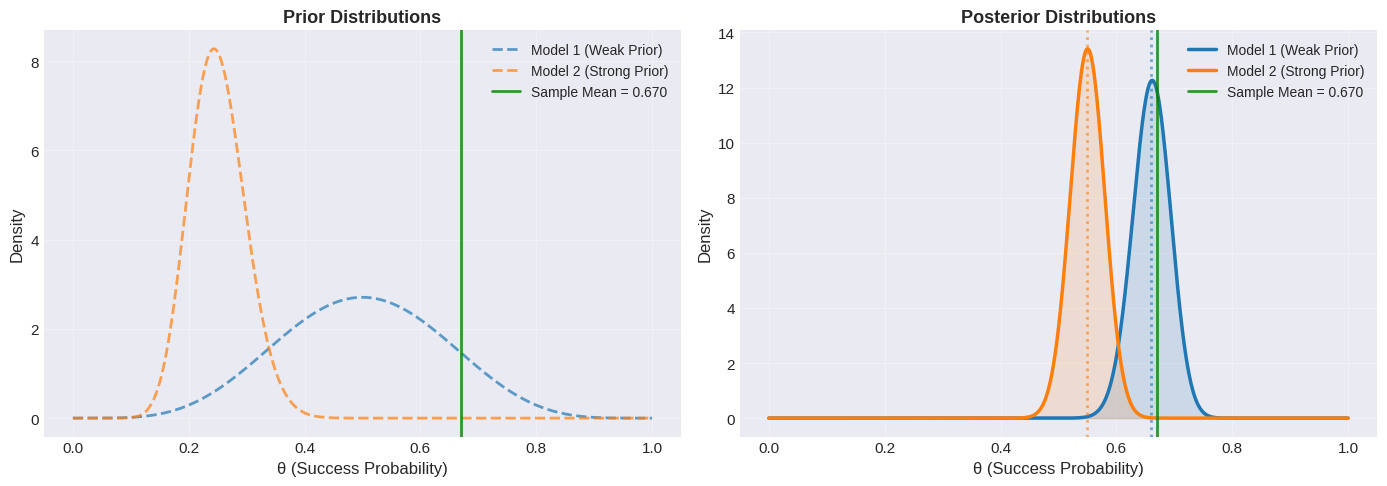

Write Python code to recreate this figure. (Note: this script raises an exception after producing the figure.)
import numpy as np
import pandas as pd
import matplotlib.pyplot as plt
import seaborn as sns
from scipy import stats
from scipy.special import beta as beta_function, logsumexp

# Set random seed for reproducibility
np.random.seed(42)

# Configure visualization defaults
plt.style.use('seaborn-v0_8-darkgrid')
sns.set_palette('husl')
plt.rcParams.update({
    'figure.figsize': (12, 6),
    'font.size': 11,
    'axes.labelsize': 12,
    'axes.titlesize': 14,
    'legend.fontsize': 10
})

# Observed training data
y_train = np.array([10, 15, 15, 14, 14, 14, 13, 11, 12, 16])
n_trials = 20  # Trials per observation
n_observations = len(y_train)
total_successes = np.sum(y_train)
total_failures = n_observations * n_trials - total_successes

print(f"Training Data Summary:")
print(f"  Observations: {y_train}")
print(f"  N observations: {n_observations}")
print(f"  Total successes: {total_successes}")
print(f"  Total failures: {total_failures}")
print(f"  Sample proportion: {total_successes / (n_observations * n_trials):.4f}")

# Define prior specifications
priors = {
    'Model 1 (Weak Prior)': {'a': 6, 'b': 6},
    'Model 2 (Strong Prior)': {'a': 20, 'b': 60}
}

# Calculate prior statistics
prior_stats = {}
for model_name, params in priors.items():
    a, b = params['a'], params['b']
    mean = a / (a + b)
    var = (a * b) / ((a + b)**2 * (a + b + 1))
    prior_stats[model_name] = {'mean': mean, 'var': var, 'std': np.sqrt(var)}

prior_df = pd.DataFrame(prior_stats).T
print("\nPrior Distribution Statistics:")
print(prior_df.round(6))

def posterior_params(y_data, a_prior, b_prior, n_trials=20):
    """
    Compute posterior Beta parameters using conjugacy.
    Returns: (a_posterior, b_posterior)
    """
    k_total = np.sum(y_data)
    n_total = len(y_data) * n_trials
    a_post = a_prior + k_total
    b_post = b_prior + (n_total - k_total)
    return a_post, b_post


def compute_lppd(y_data, a_prior, b_prior, n_trials=20, n_samples=10000):
    """
    Compute Log Pointwise Predictive Density using posterior samples.
    """
    a_post, b_post = posterior_params(y_data, a_prior, b_prior, n_trials)
    theta_samples = np.random.beta(a_post, b_post, n_samples)
    
    lppd_values = []
    for yi in y_data:
        likelihoods = stats.binom.pmf(yi, n_trials, theta_samples)
        avg_likelihood = np.mean(likelihoods)
        lppd_values.append(np.log(avg_likelihood))
    
    return np.sum(lppd_values)


def loo_cross_validation(y_data, a_prior, b_prior, n_trials=20, n_samples=10000):
    """
    Perform leave-one-out cross-validation.
    """
    fold_scores = []
    
    for i in range(len(y_data)):
        y_train = np.delete(y_data, i)
        y_test = y_data[i]
        
        a_post, b_post = posterior_params(y_train, a_prior, b_prior, n_trials)
        theta_samples = np.random.beta(a_post, b_post, n_samples)
        
        likelihoods = stats.binom.pmf(y_test, n_trials, theta_samples)
        log_pred_dens = np.log(np.mean(likelihoods))
        fold_scores.append(log_pred_dens)
    
    loo_deviance = -2 * np.sum(fold_scores)
    return {'loo_deviance': loo_deviance, 'fold_scores': fold_scores}


def marginal_likelihood_mc(y_data, a_prior, b_prior, n_trials=20, n_samples=100000):
    """
    Estimate marginal likelihood via Monte Carlo integration.
    """
    theta_samples = np.random.beta(a_prior, b_prior, n_samples)
    log_likelihoods = np.zeros(n_samples)
    
    for yi in y_data:
        log_likelihoods += stats.binom.logpmf(yi, n_trials, theta_samples)
    
    return np.exp(logsumexp(log_likelihoods) - np.log(n_samples))


print("Core functions defined successfully.")

# Compute posterior parameters for both models
posterior_results = {}

for model_name, prior_params in priors.items():
    a_post, b_post = posterior_params(
        y_train, prior_params['a'], prior_params['b'], n_trials
    )
    
    post_mean = a_post / (a_post + b_post)
    post_var = (a_post * b_post) / ((a_post + b_post)**2 * (a_post + b_post + 1))
    post_std = np.sqrt(post_var)
    
    ci_lower = stats.beta.ppf(0.025, a_post, b_post)
    ci_upper = stats.beta.ppf(0.975, a_post, b_post)
    
    posterior_results[model_name] = {
        'a_post': a_post, 'b_post': b_post, 'mean': post_mean,
        'std': post_std, 'ci_lower': ci_lower, 'ci_upper': ci_upper
    }

posterior_summary = pd.DataFrame({
    'Model': list(posterior_results.keys()),
    'α (posterior)': [posterior_results[m]['a_post'] for m in posterior_results],
    'β (posterior)': [posterior_results[m]['b_post'] for m in posterior_results],
    'Mean': [posterior_results[m]['mean'] for m in posterior_results],
    'Std Dev': [posterior_results[m]['std'] for m in posterior_results],
    '95% CI Lower': [posterior_results[m]['ci_lower'] for m in posterior_results],
    '95% CI Upper': [posterior_results[m]['ci_upper'] for m in posterior_results]
})

print("\nPosterior Distribution Summary:")
print(posterior_summary.to_string(index=False))
print("\nSample mean:", total_successes / (n_observations * n_trials))

fig, axes = plt.subplots(1, 2, figsize=(14, 5))

theta_seq = np.linspace(0, 1, 1000)
colors = ['#1f77b4', '#ff7f0e']
model_names = list(posterior_results.keys())
sample_mean = total_successes / (n_observations * n_trials)

for idx, (model_name, color) in enumerate(zip(model_names, colors)):
    result = posterior_results[model_name]
    prior_params = priors[model_name]
    
    prior_dens = stats.beta.pdf(theta_seq, prior_params['a'], prior_params['b'])
    post_dens = stats.beta.pdf(theta_seq, result['a_post'], result['b_post'])
    
    axes[0].plot(theta_seq, prior_dens, linestyle='--', color=color, linewidth=2, label=model_name, alpha=0.7)
    axes[1].plot(theta_seq, post_dens, color=color, linewidth=2.5, label=model_name)
    axes[1].axvline(result['mean'], color=color, linestyle=':', linewidth=2, alpha=0.6)
    axes[1].fill_between(theta_seq, 0, post_dens, color=color, alpha=0.15)

axes[0].axvline(sample_mean, color='green', linestyle='-', linewidth=2, label=f'Sample Mean = {sample_mean:.3f}', alpha=0.8)
axes[1].axvline(sample_mean, color='green', linestyle='-', linewidth=2, label=f'Sample Mean = {sample_mean:.3f}', alpha=0.8)

axes[0].set_xlabel('θ (Success Probability)', fontsize=12)
axes[0].set_ylabel('Density', fontsize=12)
axes[0].set_title('Prior Distributions', fontsize=13, fontweight='bold')
axes[0].legend(loc='upper right', fontsize=10)
axes[0].grid(True, alpha=0.3)

axes[1].set_xlabel('θ (Success Probability)', fontsize=12)
axes[1].set_ylabel('Density', fontsize=12)
axes[1].set_title('Posterior Distributions', fontsize=13, fontweight='bold')
axes[1].legend(loc='upper right', fontsize=10)
axes[1].grid(True, alpha=0.3)

plt.tight_layout()
plt.show()
print("Prior and posterior distributions visualized.")

in_sample_results = {}

for model_name, prior_params in priors.items():
    lppd = compute_lppd(y_train, prior_params['a'], prior_params['b'], n_trials)
    deviance = -2 * lppd
    in_sample_results[model_name] = {'lppd': lppd, 'deviance': deviance}

print("\n" + "="*70)
print("IN-SAMPLE MODEL EVALUATION (Training Data)")
print("="*70)

for model_name, results in in_sample_results.items():
    print(f"\n{model_name}:")
    print(f"  Log Pointwise Predictive Density: {results['lppd']:.4f}")
    print(f"  In-Sample Deviance:               {results['deviance']:.4f}")

deviance_diff = in_sample_results['Model 2 (Strong Prior)']['deviance'] - in_sample_results['Model 1 (Weak Prior)']['deviance']
print(f"\nDeviance Difference (M2 - M1): {deviance_diff:+.4f}")
print(f"Better In-Sample Fit: Model 1 (Weak Prior)" if deviance_diff > 0 else "Better In-Sample Fit: Model 2")

y_test = np.array([5, 6, 10, 8, 9])

print("\nTest Data:")
print(f"  Values: {y_test}")
print(f"  Mean: {np.mean(y_test):.2f}")
print(f"  Sample proportion: {np.sum(y_test) / (len(y_test) * n_trials):.4f}")

oos_results = {}

for model_name, prior_params in priors.items():
    a_post, b_post = posterior_params(y_train, prior_params['a'], prior_params['b'], n_trials)
    theta_samples = np.random.beta(a_post, b_post, 10000)
    
    lppd_test = 0
    for yi in y_test:
        likelihoods = stats.binom.pmf(yi, n_trials, theta_samples)
        lppd_test += np.log(np.mean(likelihoods))
    
    deviance_test = -2 * lppd_test
    oos_results[model_name] = {'lppd': lppd_test, 'deviance': deviance_test}

print("\n" + "="*70)
print("OUT-OF-SAMPLE MODEL EVALUATION (Test Data)")
print("="*70)

for model_name, results in oos_results.items():
    print(f"\n{model_name}:")
    print(f"  Log Pointwise Predictive Density: {results['lppd']:.4f}")
    print(f"  Out-of-Sample Deviance:           {results['deviance']:.4f}")

deviance_diff_oos = oos_results['Model 2 (Strong Prior)']['deviance'] - oos_results['Model 1 (Weak Prior)']['deviance']
print(f"\nDeviance Difference (M2 - M1): {deviance_diff_oos:+.4f}")

print("\n" + "="*70)
print("LEAVE-ONE-OUT CROSS-VALIDATION")
print("="*70)

loo_results = {}

for model_name, prior_params in priors.items():
    loo_cv = loo_cross_validation(y_train, prior_params['a'], prior_params['b'], n_trials)
    loo_results[model_name] = loo_cv
    
    print(f"\n{model_name}:")
    print(f"  LOO-CV Deviance: {loo_cv['loo_deviance']:.4f}")
    print(f"  Mean Fold Score: {np.mean(loo_cv['fold_scores']):.4f}")

loo_diff = loo_results['Model 2 (Strong Prior)']['loo_deviance'] - loo_results['Model 1 (Weak Prior)']['loo_deviance']
print(f"\nLOO Deviance Difference (M2 - M1): {loo_diff:+.4f}")
print(f"Better Generalization: Model 1 (Weak Prior)" if loo_diff > 0 else "Better Generalization: Model 2")

print("\n" + "="*80)
print("PRIOR SENSITIVITY: MARGINAL LIKELIHOOD")
print("="*80)

prior_configs = [
    ('Beta(0.1, 0.4)', 0.1, 0.4),
    ('Beta(1, 1)', 1.0, 1.0),
    ('Beta(2, 6)', 2.0, 6.0),
    ('Beta(6, 2)', 6.0, 2.0),
    ('Beta(20, 60)', 20.0, 60.0),
    ('Beta(60, 20)', 60.0, 20.0)
]

# Test on simple data: k=2, n=10
y_simple = np.array([2])
print("\nMarginal Likelihoods for k=2 successes in n=10 trials:")

ml_results = []
for prior_name, a, b in prior_configs:
    ml_mc = marginal_likelihood_mc(y_simple, a, b, n_trials=10, n_samples=100000)
    ml_results.append({'Prior': prior_name, 'ML': ml_mc, 'Log ML': np.log(ml_mc)})

ml_df = pd.DataFrame(ml_results)
print(ml_df.to_string(index=False))
best_idx = ml_df['ML'].idxmax()
print(f"\nBest Prior: {ml_df.loc[best_idx, 'Prior']}")

# Training data marginal likelihood
print("\n" + "-"*80)
print("\nMarginal Likelihoods for Training Data:")
ml_train = []
for model_name, prior_params in priors.items():
    a, b = prior_params['a'], prior_params['b']
    ml = marginal_likelihood_mc(y_train, a, b, n_trials, n_samples=100000)
    ml_train.append({
        'Model': model_name,
        'Marginal Likelihood': f"{ml:.6e}",
        'Log ML': f"{np.log(ml):.6f}"
    })

ml_df_train = pd.DataFrame(ml_train)
print(ml_df_train.to_string(index=False))

comparison_data = []
for model_name in priors.keys():
    comparison_data.append({
        'Model': model_name,
        'In-Sample Dev': f"{in_sample_results[model_name]['deviance']:.4f}",
        'OOS Dev': f"{oos_results[model_name]['deviance']:.4f}",
        'LOO-CV Dev': f"{loo_results[model_name]['loo_deviance']:.4f}",
        'Post. Mean': f"{posterior_results[model_name]['mean']:.4f}",
        'Post. SD': f"{posterior_results[model_name]['std']:.6f}"
    })

comparison_df = pd.DataFrame(comparison_data)
print("\n" + "="*100)
print("COMPREHENSIVE MODEL COMPARISON SUMMARY")
print("="*100)
print(comparison_df.to_string(index=False))
print("\nNote: Lower deviance values indicate better model performance.")

import sys

print("\n" + "="*80)
print("REPRODUCIBILITY & SESSION INFORMATION")
print("="*80)
print(f"""
Python Version: {sys.version.split()[0]}
NumPy Version: {np.__version__}
SciPy Version: {stats.scipy.__version__}
Pandas Version: {pd.__version__}
Matplotlib Version: {plt.matplotlib.__version__}

Random Seed: 42 (set at notebook start)

Key Hyperparameters:
  • Posterior samples for LPPD: 10,000
  • MC marginal likelihood samples: 100,000
  • Credible interval coverage: 95%
  • LOO-CV folds: {len(y_train)}

This analysis is fully reproducible with seed=42
""")
